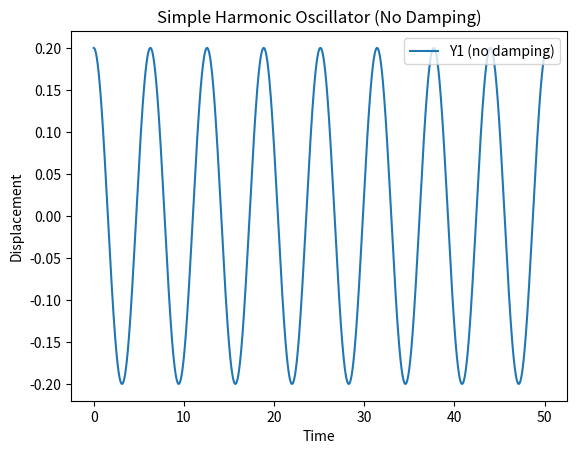

Generate this figure with matplotlib:
import numpy as np
import scipy.integrate as intgr
import matplotlib.pyplot as plt

# Define the system of differential equations (no damping)
def equations(X, t, K1, m1):
    x1, v1 = X            # Unpack the state variables: position (x1) and velocity (v1)
    dx1 = v1              # Derivative of position is velocity
    dv1 = -K1/m1 * x1     # Derivative of velocity (acceleration), no damping term
    dXdt = [dx1, dv1]     # Return the derivatives as a list
    return dXdt

# Define constants
K1 = 1                    # Spring constant
m1 = 1                    # Mass

# Initial conditions
x1i = 0.2                # Initial position
v1i = 0                  # Initial velocity
init = [x1i, v1i]        # Initial state vector

# Time settings
T = 50.0                 # Total simulation time
time = np.arange(0, T, 0.01)   # Time array from 0 to T with 0.01s steps

# Solve the ODE
sol = intgr.odeint(equations, init, time, args=(K1, m1))                # Integrate the system
X = sol[:, 0]                                                           # Extract position values (first column)

# Plotting the result
plt.figure()
plt.plot(time, X, label='Y1 (no damping)')                               # Plot position vs. time
plt.xlabel('Time')
plt.ylabel('Displacement')
plt.legend(loc='upper right')
plt.title('Simple Harmonic Oscillator (No Damping)')
plt.show()